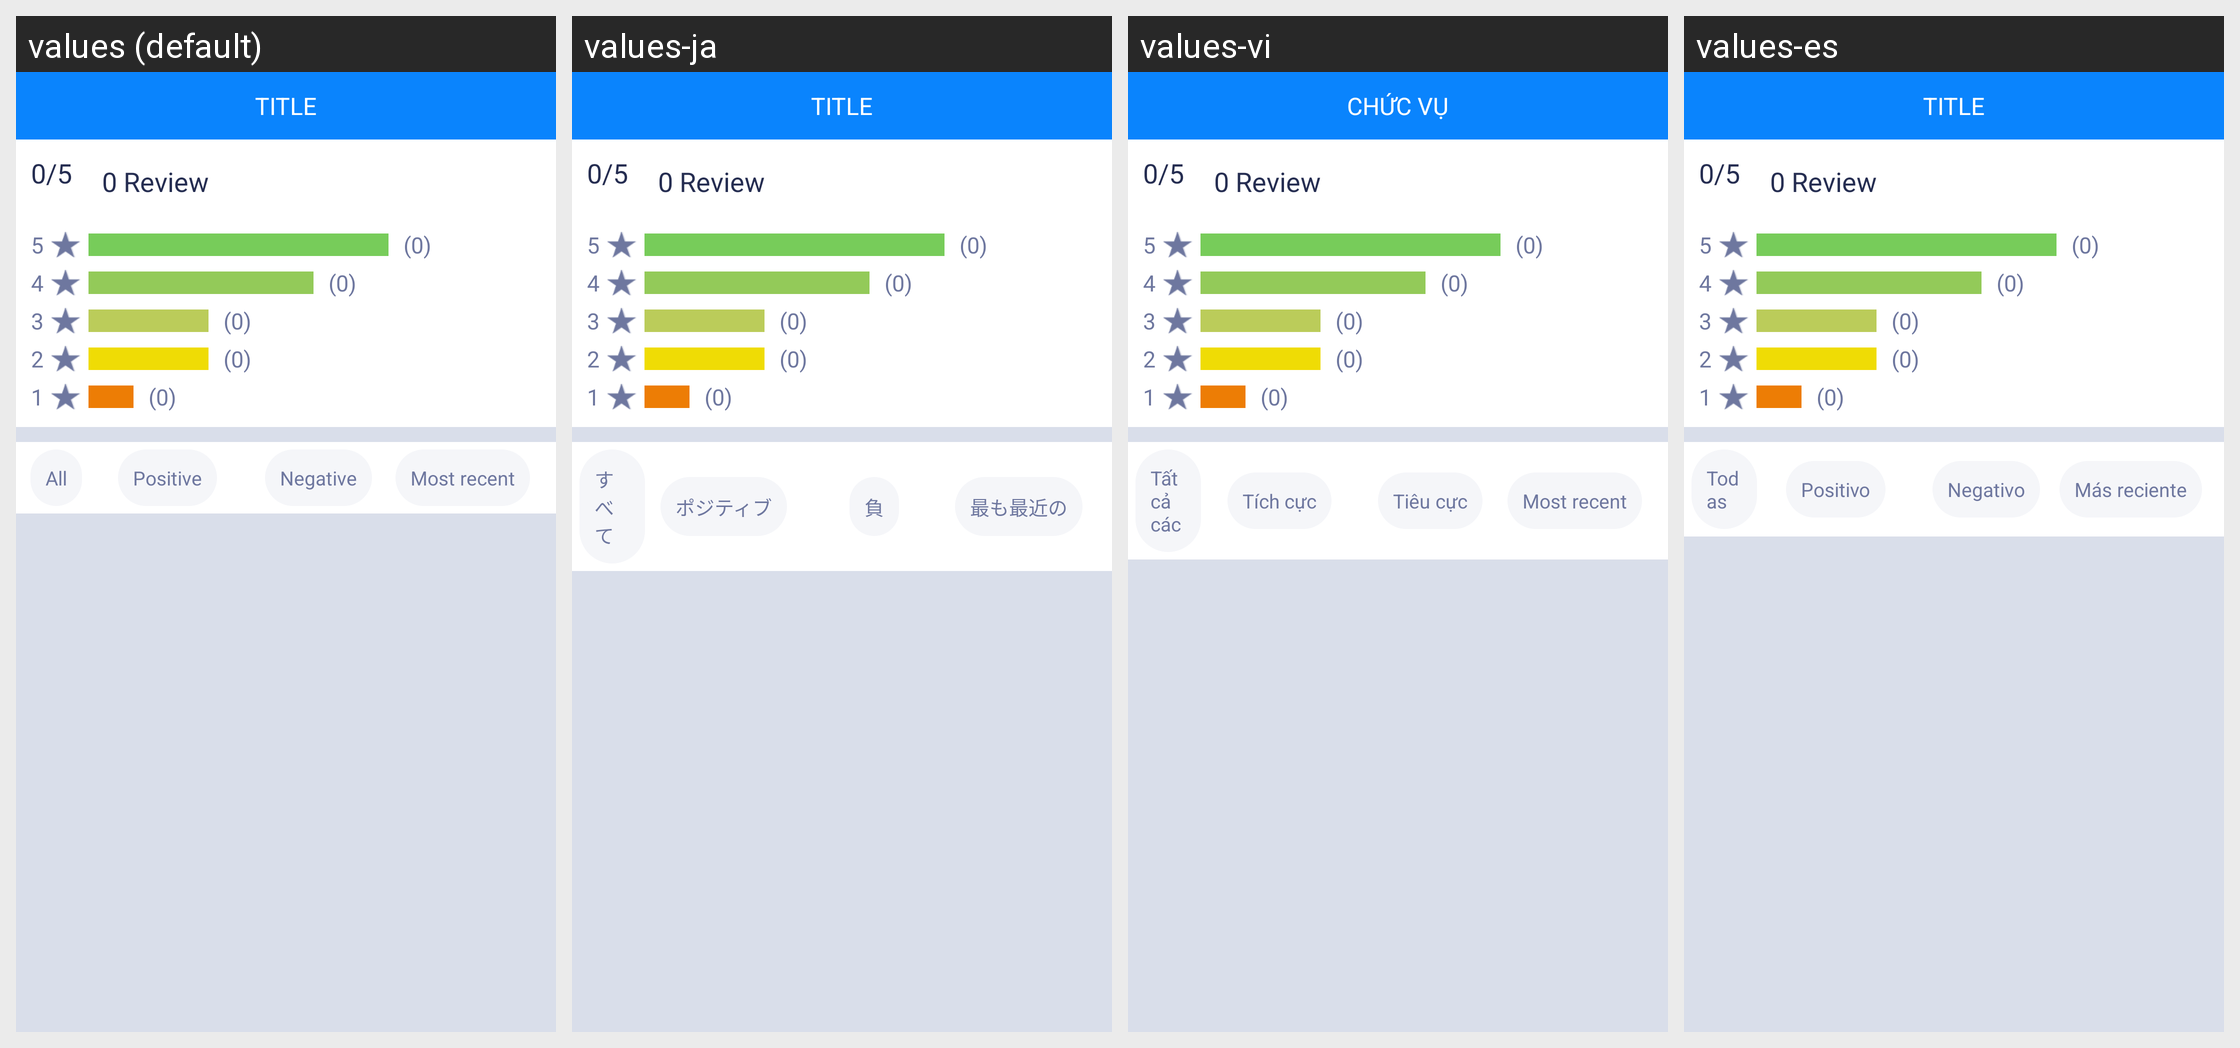

Translations of the strings shown on this Android screen, per locale in the grid:
Android screen res/layout/activity_all_review.xml rendered under 4 locales, left to right: values (default), values-ja, values-vi, values-es. Device: Nexus 5 (rendered at 1080×1920; each locale shown at half size, 540×960, under a caption strip naming it); theme AppTheme.
Strings drawn on this screen, with the default value and each locale's value (text and hints the layout hard-codes, and strings that could not be matched under every locale, appear in the picture but are not listed):

_5
  values: 5
  values-ja: 5
  values-vi: 5
  values-es: 5

_4
  values: 4
  values-ja: 4
  values-vi: 4
  values-es: 4

_3
  values: 3
  values-ja: 3
  values-vi: 3
  values-es: 3

_2
  values: 2
  values-ja: 2
  values-vi: 2
  values-es: 2

_1
  values: 1
  values-ja: 1
  values-vi: 1
  values-es: 1

all
  values: All
  values-ja: すべて
  values-vi: Tất cả các
  values-es: Todas

positive
  values: Positive
  values-ja: ポジティブ
  values-vi: Tích cực
  values-es: Positivo

negative
  values: Negative
  values-ja: 負
  values-vi: Tiêu cực
  values-es: Negativo

most_recent
  values: Most recent
  values-ja: 最も最近の
  values-vi: Most recent
  values-es: Más reciente

title
  values: TITLE
  values-ja: TITLE
  values-vi: CHỨC VỤ
  values-es: TITLE
